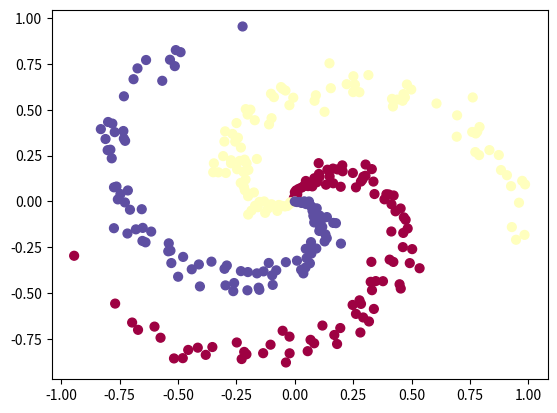

The matplotlib source for this figure:
# -*- coding: utf-8 -*-
"""
Created on Sun Jan 15 11:22:29 2017

[redacted]
"""

import numpy as np
import matplotlib.pyplot as plt


N = 100 # number of points per class
D = 2 # dimensionality
K = 3 # number of classes
X = np.zeros((N*K,D)) # data matrix (each row = single example)
y = np.zeros(N*K, dtype='uint8') # class labels
for j in range(K):
  ix = range(N*j,N*(j+1))
  r = np.linspace(0.0,1,N) # radius
  t = np.linspace(j*4,(j+1)*4,N) + np.random.randn(N)*0.2 # theta
  X[ix] = np.c_[r*np.sin(t), r*np.cos(t)]
  y[ix] = j
# lets visualize the data:
plt.scatter(X[:, 0], X[:, 1], c=y, s=40, cmap=plt.cm.Spectral)



#Train a Linear Classifier

# initialize parameters randomly
W = 0.01 * np.random.randn(D,K)
b = np.zeros((1,K))

# some hyperparameters
step_size = 1e-0
reg = 1e-3 # regularization strength

# gradient descent loop
num_examples = X.shape[0]
for i in range(200):
  
  # evaluate class scores, [N x K]
  scores = np.dot(X, W) + b 
  
  # compute the class probabilities
  exp_scores = np.exp(scores)
  probs = exp_scores / np.sum(exp_scores, axis=1, keepdims=True) # [N x K]
  
  # compute the loss: average cross-entropy loss and regularization
  corect_logprobs = -np.log(probs[range(num_examples),y])
  data_loss = np.sum(corect_logprobs)/num_examples
  reg_loss = 0.5*reg*np.sum(W*W)
  loss = data_loss + reg_loss
  if i % 10 == 0:
    print("iteration %d: loss %f" % (i, loss))
  
  # compute the gradient on scores
  dscores = probs
  dscores[range(num_examples),y] -= 1
  dscores /= num_examples
  
  # backpropate the gradient to the parameters (W,b)
  dW = np.dot(X.T, dscores)
  db = np.sum(dscores, axis=0, keepdims=True)
  
  dW += reg*W # regularization gradient
  
  # perform a parameter update
  W += -step_size * dW
  b += -step_size * db